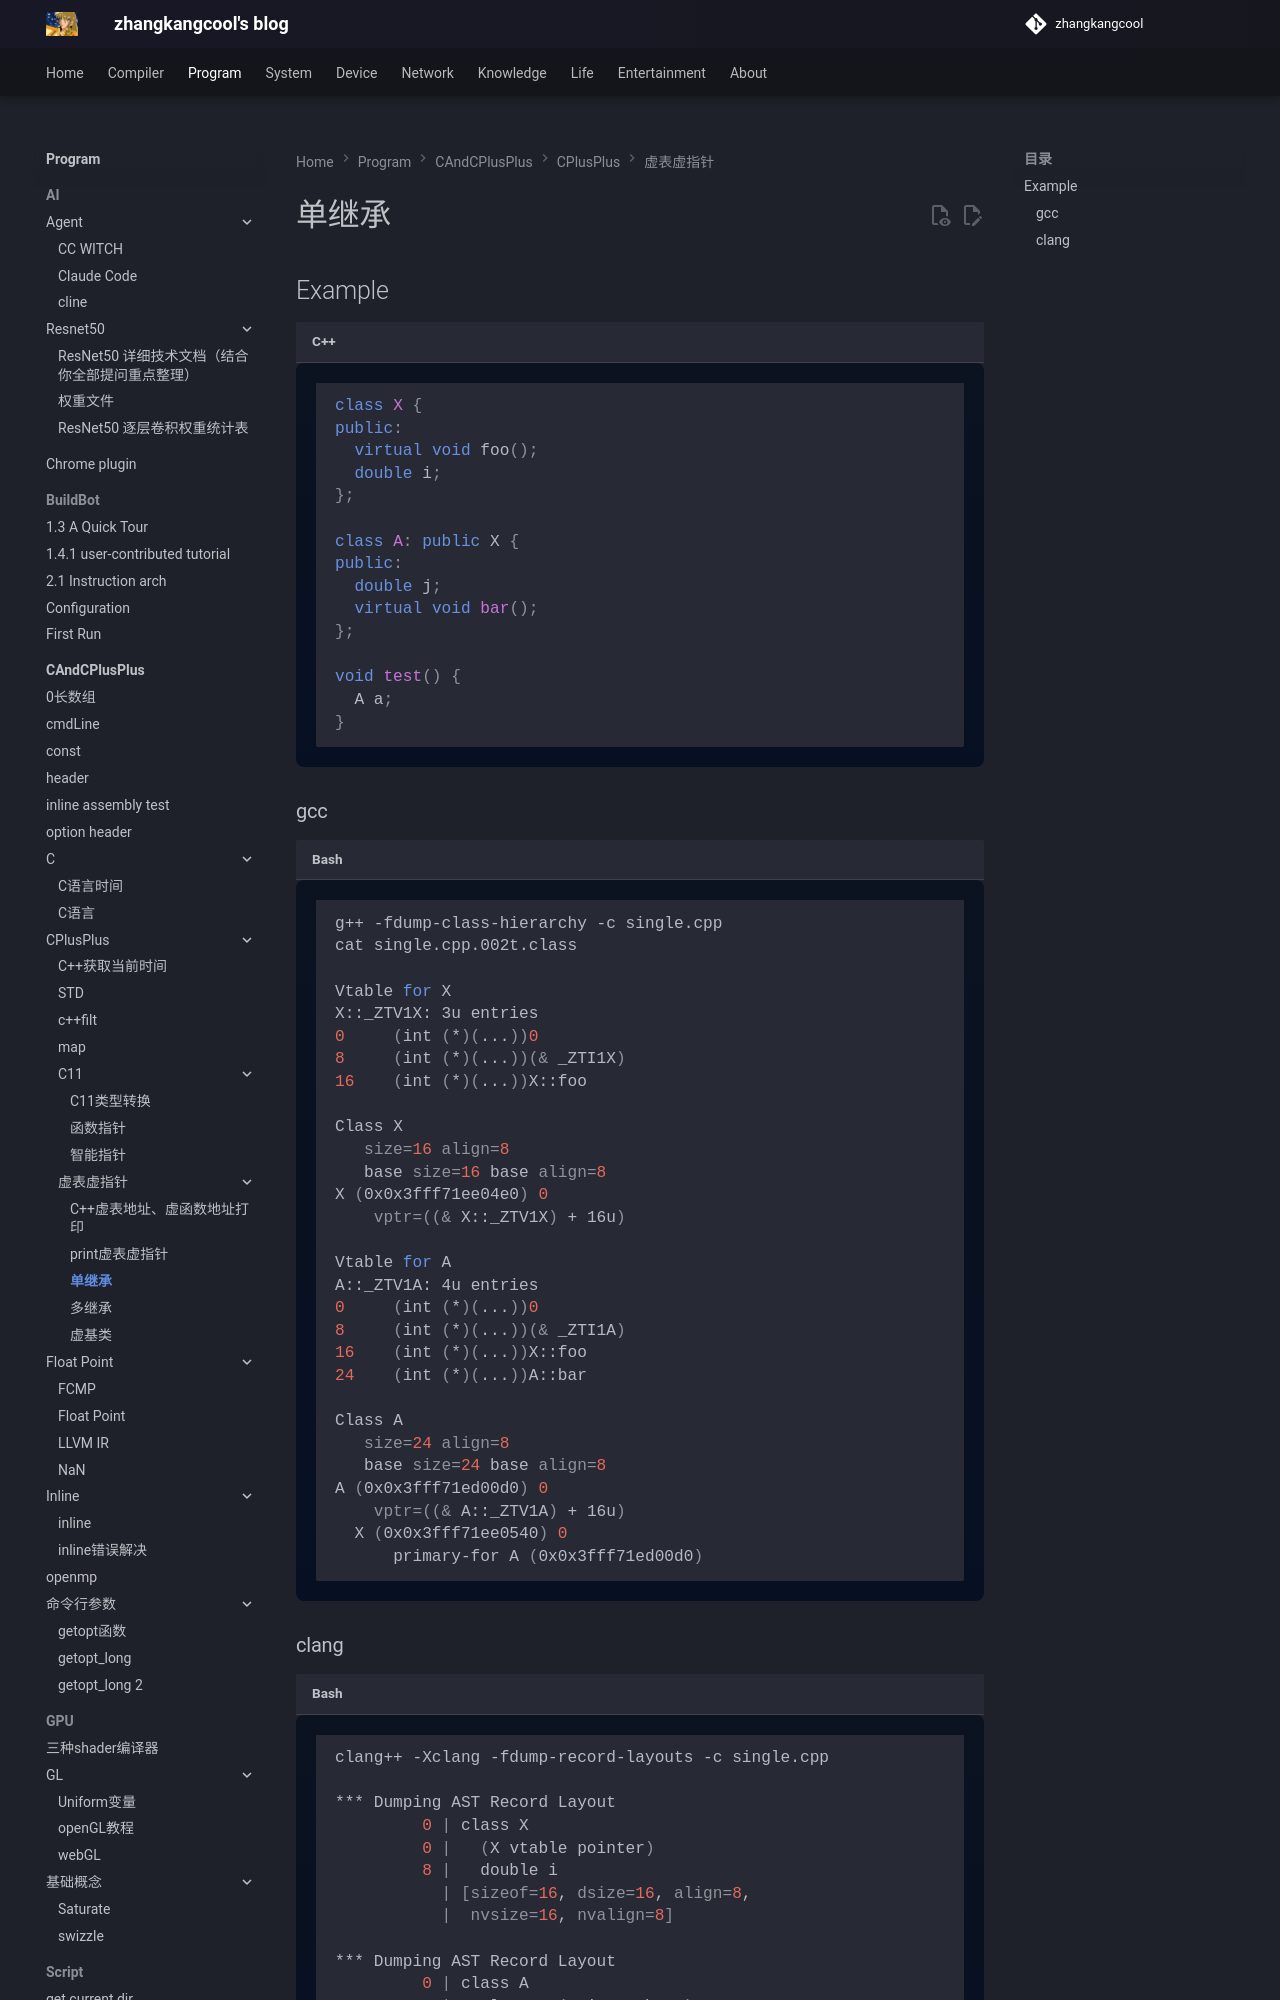

repository: zhangkangcool/zhangkangcool.github.io · page: Program/CAndCPlusPlus/CPlusPlus/虚表虚指针/单继承/index.html · generator: mkdocs

<h1 align="center">单继承</h1>
# Example

```c++
class X {
public:
  virtual void foo();
  double i;
};

class A: public X {
public:
  double j;
  virtual void bar();
};

void test() {
  A a;
}
```



### gcc
